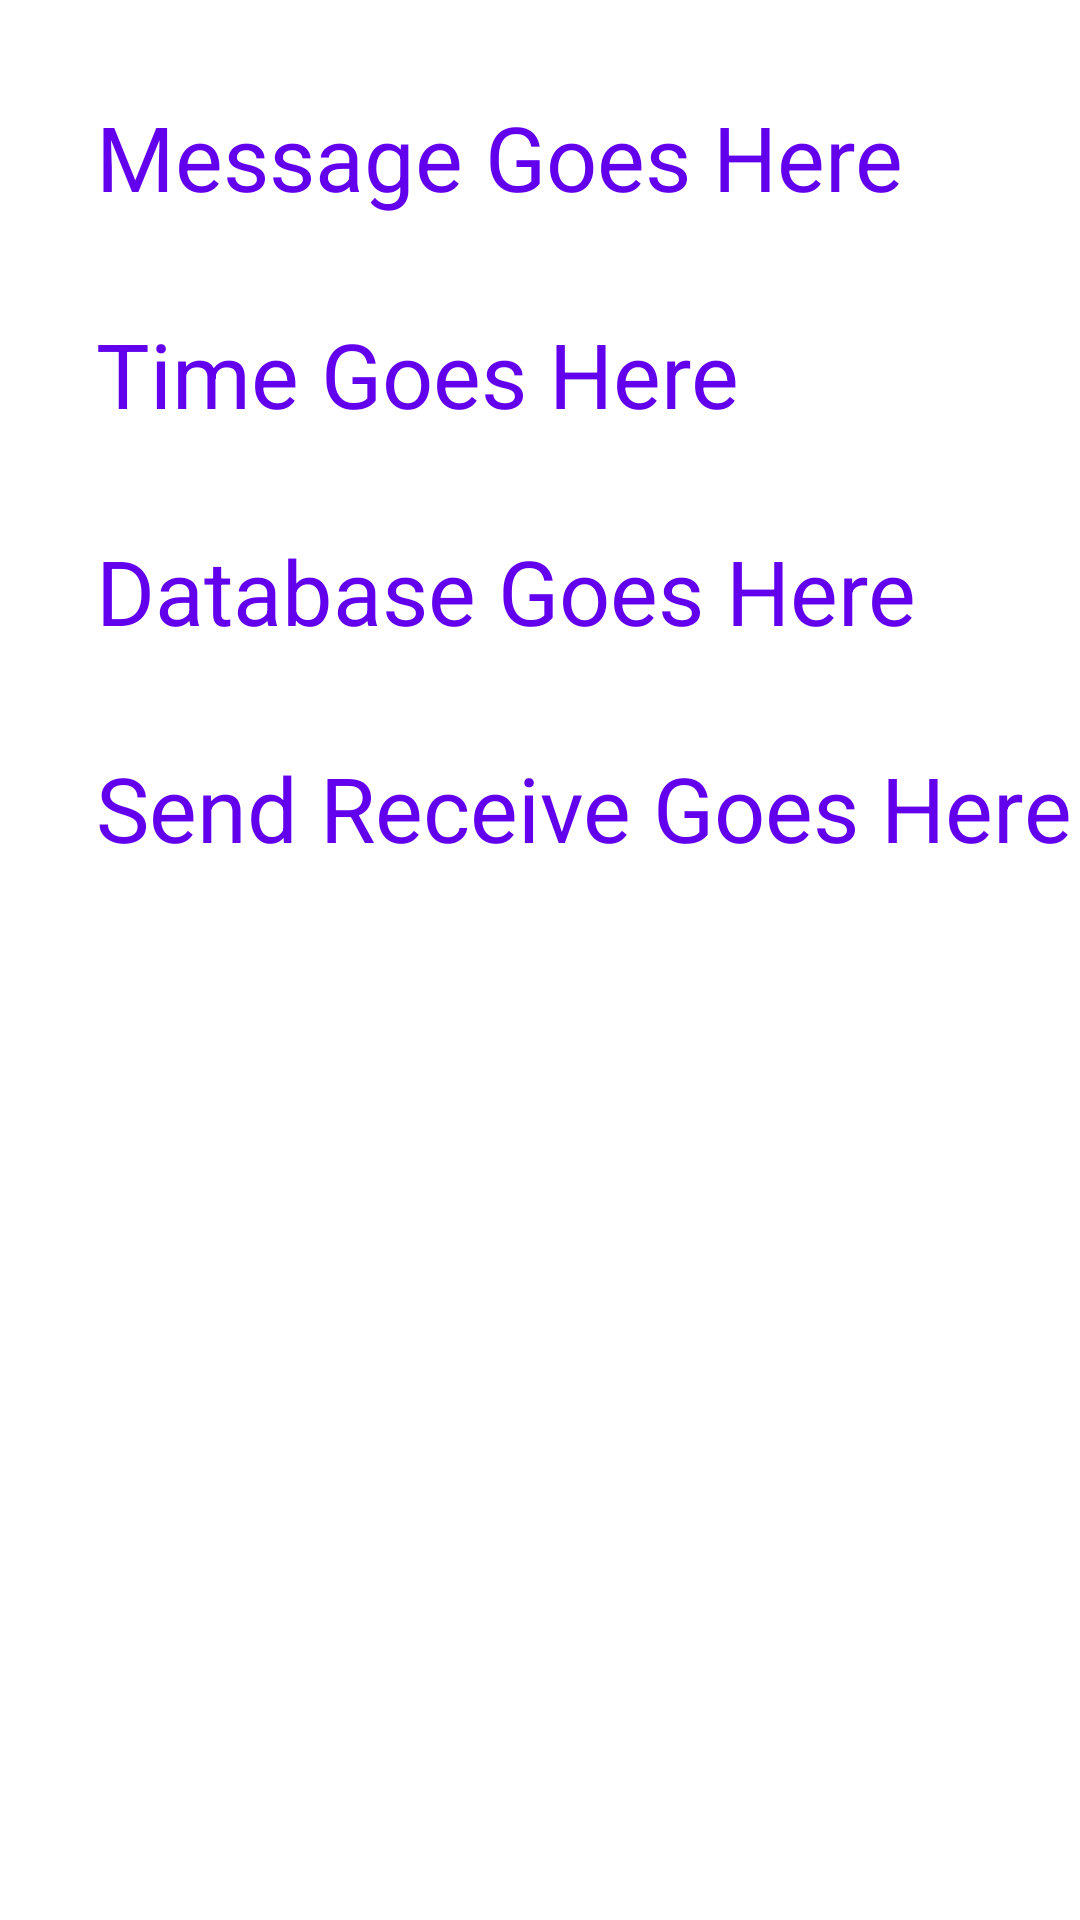

Layout XML and referenced resources for this Android screen:
<!-- AndroidManifest.xml: application theme Theme.ZiyaosAndroidLabs -->
<!-- res/layout/details_layout.xml -->
<?xml version="1.0" encoding="utf-8"?>
<androidx.constraintlayout.widget.ConstraintLayout xmlns:android="http://schemas.android.com/apk/res/android"
    xmlns:app="http://schemas.android.com/apk/res-auto"
    xmlns:tools="http://schemas.android.com/tools"
    android:layout_width="match_parent"
    android:background="@color/white"
    android:layout_height="match_parent">

    <TextView
        android:id="@+id/messageDetail"
        android:layout_width="wrap_content"
        android:layout_height="wrap_content"
        android:layout_marginStart="32dp"
        android:textSize="30dp"
        android:layout_marginTop="32dp"
        android:text="Message Goes Here"
        app:layout_constraintStart_toStartOf="parent"
        app:layout_constraintTop_toTopOf="parent" />

    <TextView
        android:id="@+id/timeDetail"
        android:textSize="30dp"
        android:layout_width="wrap_content"
        android:layout_height="wrap_content"
        android:layout_marginTop="32dp"
        android:text="Time Goes Here"
        app:layout_constraintStart_toStartOf="@+id/messageDetail"
        app:layout_constraintTop_toBottomOf="@+id/messageDetail" />

    <TextView
        android:id="@+id/sendDetail"
        android:layout_width="wrap_content"
        android:layout_height="wrap_content"
        android:layout_marginTop="32dp"
        android:textSize="30dp"
        android:text="Send Receive Goes Here"
        app:layout_constraintStart_toStartOf="@+id/databaseDetail"
        app:layout_constraintTop_toBottomOf="@+id/databaseDetail" />

    <TextView
        android:id="@+id/databaseDetail"
        android:textSize="30dp"
        android:layout_width="wrap_content"
        android:layout_height="wrap_content"
        android:layout_marginTop="32dp"
        android:text="Database Goes Here"
        app:layout_constraintStart_toStartOf="@+id/timeDetail"
        app:layout_constraintTop_toBottomOf="@+id/timeDetail" />
</androidx.constraintlayout.widget.ConstraintLayout>
<!-- resources referenced by this layout -->
<resources>
  <color name="white">#FFFFFFFF</color>
  <style name="Theme.ZiyaosAndroidLabs" parent="Base.Theme.ZiyaosAndroidLabs" />
  <style name="Base.Theme.ZiyaosAndroidLabs" parent="Theme.Material3.DayNight.NoActionBar">
          
          <item name="colorPrimary">@color/my_primary</item>
  
          
          <item name="colorSecondary">@color/my_primary</item>
  
          
          <item name="android:statusBarColor">@color/my_statusbar</item>
  
          
          <item name="android:textColor">@color/my_secondary</item>
      </style>
  <color name="my_primary">#FFBB86FC</color>
  <color name="my_statusbar">#9991AA</color>
  <color name="my_secondary">#FF6200EE</color>
</resources>
